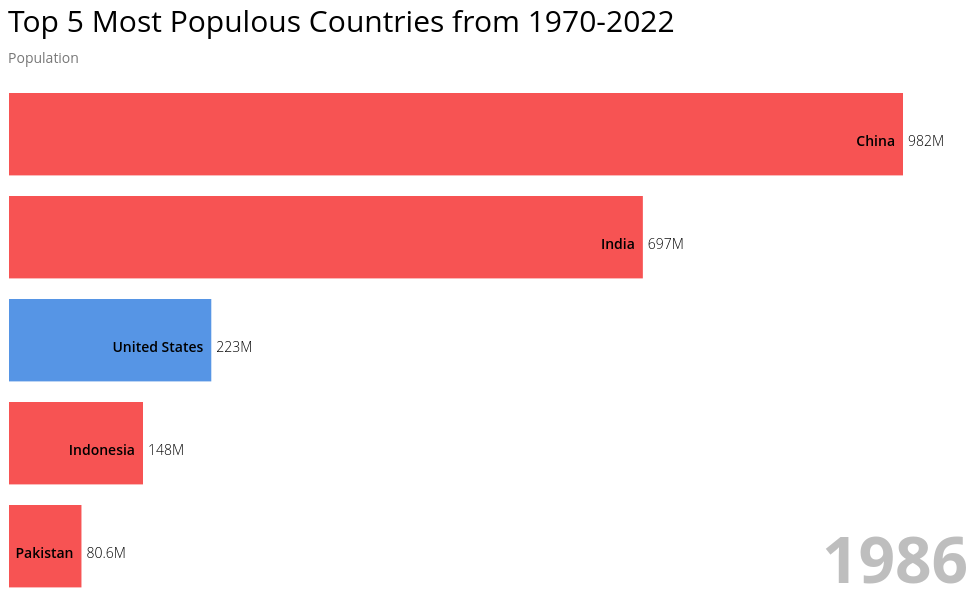
D3 v7 page, settled after 480 driven frames (8 s of simulated time); the page loaded 1 data file(s).


    //Reference: https://bl.ocks.org/jrzief/70f1f8a5d066a286da3a1e699823470f
    var svg = d3.select("body").append("svg")
        .attr("width", 1200)
        .attr("height", 600);


    var tickDuration = 450;

    var top_n = 5;
    var height = 600;
    var width = 960;

    const margin = {
        top: 80,
        right: 0,
        bottom: 5,
        left: 0
    };

    let barPadding = (height-(margin.bottom+margin.top))/(top_n*5);

    //Add title
    let title = svg.append('text')
        .attr('class', 'title')
        .attr('y', 24)
        .html('Top 5 Most Populous Countries from 1970-2022');

    //Add population label
    let subTitle = svg.append("text")
        .attr("class", "subTitle")
        .attr("y", 55)
        .html("Population");



    let year = 1970;

    //Load Data

    d3.csv('BarRace1.csv').then(function(data) {


        data.forEach(d => {
            d.value = +d.value,
                d.lastValue = +d.lastValue,
                d.value = d.value,
                d.year = +d.year,
                d.colour = d3.hsl("#050505")
        });



        let yearSlice = data.filter(d => d.year == year && !isNaN(d.value))
            .sort((a,b) => b.value - a.value)
            .slice(0, top_n);

        yearSlice.forEach((d,i) => d.rank = i);

        console.log('yearSlice: ', yearSlice)

//Create X axis
        let x = d3.scaleLinear()
            .domain([0, d3.max(yearSlice, d => d.value)])
            .range([margin.left, width-margin.right-65]);
        let xAxis = d3.axisTop()
            .scale(x)
            .ticks(width > 500 ? 5:2)
            .tickSize(-(height-margin.top-margin.bottom))
            .tickFormat(d => d3.format('.2s')(d));

        svg.append('g')
            .attr('class', 'axis xAxis')
            .attr('transform', `translate(0, ${margin.top})`)
            .call(xAxis)
            .selectAll('.tick line')
            .classed('origin', d => d == 0);

        //Create y

        let y = d3.scaleLinear()
            .domain([top_n, 0])
            .range([height-margin.bottom, margin.top]);


        //Add color Scale
        const myColor = d3
            .scaleOrdinal()
            .domain([
                "China",
                "India",
                "United States",
                "Indonesia",
                "Pakistan",

            ])
            .range(["rgba(245,41,41,0.8)","rgba(245,41,41,0.8)","rgba(54,129,225,0.84)",
                "rgba(245,41,41,0.8)","rgba(245,41,41,0.8)"]);

        //Add bars
        svg.selectAll('rect.bar')
            .data(yearSlice, d => d.name)
            .enter()
            .append('rect')
            .attr('class', 'bar')
            .attr('x', x(0)+1)
            .attr('width', d => x(d.value)-x(0)-1)
            .attr('y', d => y(d.rank)+5)
            .attr('height', y(1)-y(0)-barPadding)
            //.style('fill', d => d.colour);
            .style("fill", function (d) {
                return myColor(d.name);
            });

        //Add Country labels
        svg.selectAll('text.label')
            .data(yearSlice, d => d.name)
            .enter()
            .append('text')
            .attr('class', 'label')
            .attr('x', d => x(d.value)-8)
            .attr('y', d => y(d.rank)+5+((y(1)-y(0))/2)+1)
            .style('text-anchor', 'end')
            .html(d => d.name);

        fcopy = d3.format;
        function myFormat(){
            function_ret = fcopy.apply(d3, arguments)
            return (function(args){return function (){
                return args.apply(d3, arguments).replace(/G/, "B");
            }})(function_ret)
        }
        d3.format = myFormat;

        //Add population # next to bars
        svg.selectAll('text.valueLabel')
            .data(yearSlice, d => d.name)
            .enter()
            .append('text')
            .attr('class', 'valueLabel')
            .attr('x', d => x(d.value)+5)
            .attr('y', d => y(d.rank)+5+((y(1)-y(0))/2)+1)
            .text(d => d3.format('.4s')(d.lastValue))
           // .labels(({ i, generatedLabels }) => generatedLabels.at(i).replace('G', 'B'));

        //Add year
        let yearText = svg.append('text')
            .attr('class', 'yearText')
            .attr('x', width-margin.right)
            .attr('y', height-25)
            .style('text-anchor', 'end')
            .html(~~year)
            .call(halo, 10);

        let ticker = d3.interval(e => {

            yearSlice = data.filter(d => d.year == year && !isNaN(d.value))
                .sort((a,b) => b.value - a.value)
                .slice(0,top_n);

            yearSlice.forEach((d,i) => d.rank = i);

            console.log('IntervalYear: ', yearSlice);

            //Add x axis animation
            x.domain([0, d3.max(yearSlice, d => d.value)]);

            svg.select('.xAxis')
                .transition()
                .duration(tickDuration)
                .ease(d3.easeLinear)
                .call(xAxis);

            //Add bar animation
            let bars = svg.selectAll('.bar').data(yearSlice, d => d.name);


            bars
                .transition()
                .duration(tickDuration)
                .ease(d3.easeLinear)
                .attr('width', d => x(d.value)-x(0)-1)
                .attr('y', d => y(d.rank)+5);

            //Add animation for Country labels

            let labels = svg.selectAll('.label')
                .data(yearSlice, d => d.name);


            labels
                .transition()
                .duration(tickDuration)
                .ease(d3.easeLinear)
                .attr('x', d => x(d.value)-8)
                .attr('y', d => y(d.rank)+5+((y(1)-y(0))/2)+1);

            //Add animation for population #

            let valueLabels = svg.selectAll('.valueLabel').data(yearSlice, d => d.name);


            valueLabels
                .transition()
                .duration(tickDuration)
                .ease(d3.easeLinear)
                .attr('x', d => x(d.value)+5)
                .attr('y', d => y(d.rank)+5+((y(1)-y(0))/2)+1)
                .tween("text", function(d) {
                    let i = d3.interpolateRound(d.lastValue, d.value);
                    return function(t) {
                        this.textContent = d3.format('.3s')(i(t));
                    };
                });

            //Increment Year
            yearText.html(~~year);

            if(year == 2022) ticker.stop();
            year = ((+year)+1);
        },tickDuration);

    });

    const halo = function(text, strokeWidth) {
        text.select(function() { return this.parentNode.insertBefore(this.cloneNode(true), this); })
            .style('fill', '#ffffff')
            .style( 'stroke','#ffffff')
            .style('stroke-width', strokeWidth)
            .style('stroke-linejoin', 'round')
            .style('opacity', 1);

    }




### data: BarRace1.csv
name, value, year, lastValue, rank
China, 1425887337, 2022, 1424929781, 1
China, 1424929781, 2020, 1393715448, 1
India, 1417173173, 2022, 1396387127, 2
India, 1396387127, 2020, 1322866505, 2
China, 1393715448, 2015, 1348191368, 1
China, 1348191368, 2010, 1264099069, 1
India, 1322866505, 2015, 1240613620, 2
China, 1264099069, 2000, 1153704252, 1
India, 1240613620, 2010, 1059633675, 2
China, 1153704252, 1990, 982372466, 1
India, 1059633675, 2000, 870452165, 2
China, 982372466, 1980, 822534450, 1
India, 870452165, 1990, 696828385, 2
China, 822534450, 1970, 822534450, 1
India, 696828385, 1980, 557501301, 2
India, 557501301, 1970, 557501301, 2
United States, 338289857, 2022, 335942003, 3
United States, 335942003, 2020, 324607776, 3
United States, 324607776, 2015, 311182845, 3
United States, 311182845, 2010, 282398554, 3
United States, 282398554, 2000, 248083732, 3
Indonesia, 275501339, 2022, 271857970, 4
Indonesia, 271857970, 2020, 259091970, 4
Indonesia, 259091970, 2015, 244016173, 4
United States, 248083732, 1990, 223140018, 3
Indonesia, 244016173, 2010, 214072421, 4
Pakistan, 235824862, 2022, 227196741, 5
Pakistan, 227196741, 2020, 210969298, 5
United States, 223140018, 1980, 200328340, 3
Indonesia, 214072421, 2000, 182159874, 4
Pakistan, 210969298, 2015, 194454498, 5
United States, 200328340, 1970, 200328340, 3
Pakistan, 194454498, 2010, 154369924, 5
Indonesia, 182159874, 1990, 148177096, 4
Pakistan, 154369924, 2000, 115414069, 5
Indonesia, 148177096, 1980, 115228394, 4
Pakistan, 115414069, 1990, 80624057, 5
Indonesia, 115228394, 1970, 115228394, 4
Pakistan, 80624057, 1980, 59290872, 5
Pakistan, 59290872, 1970, 59290872, 5